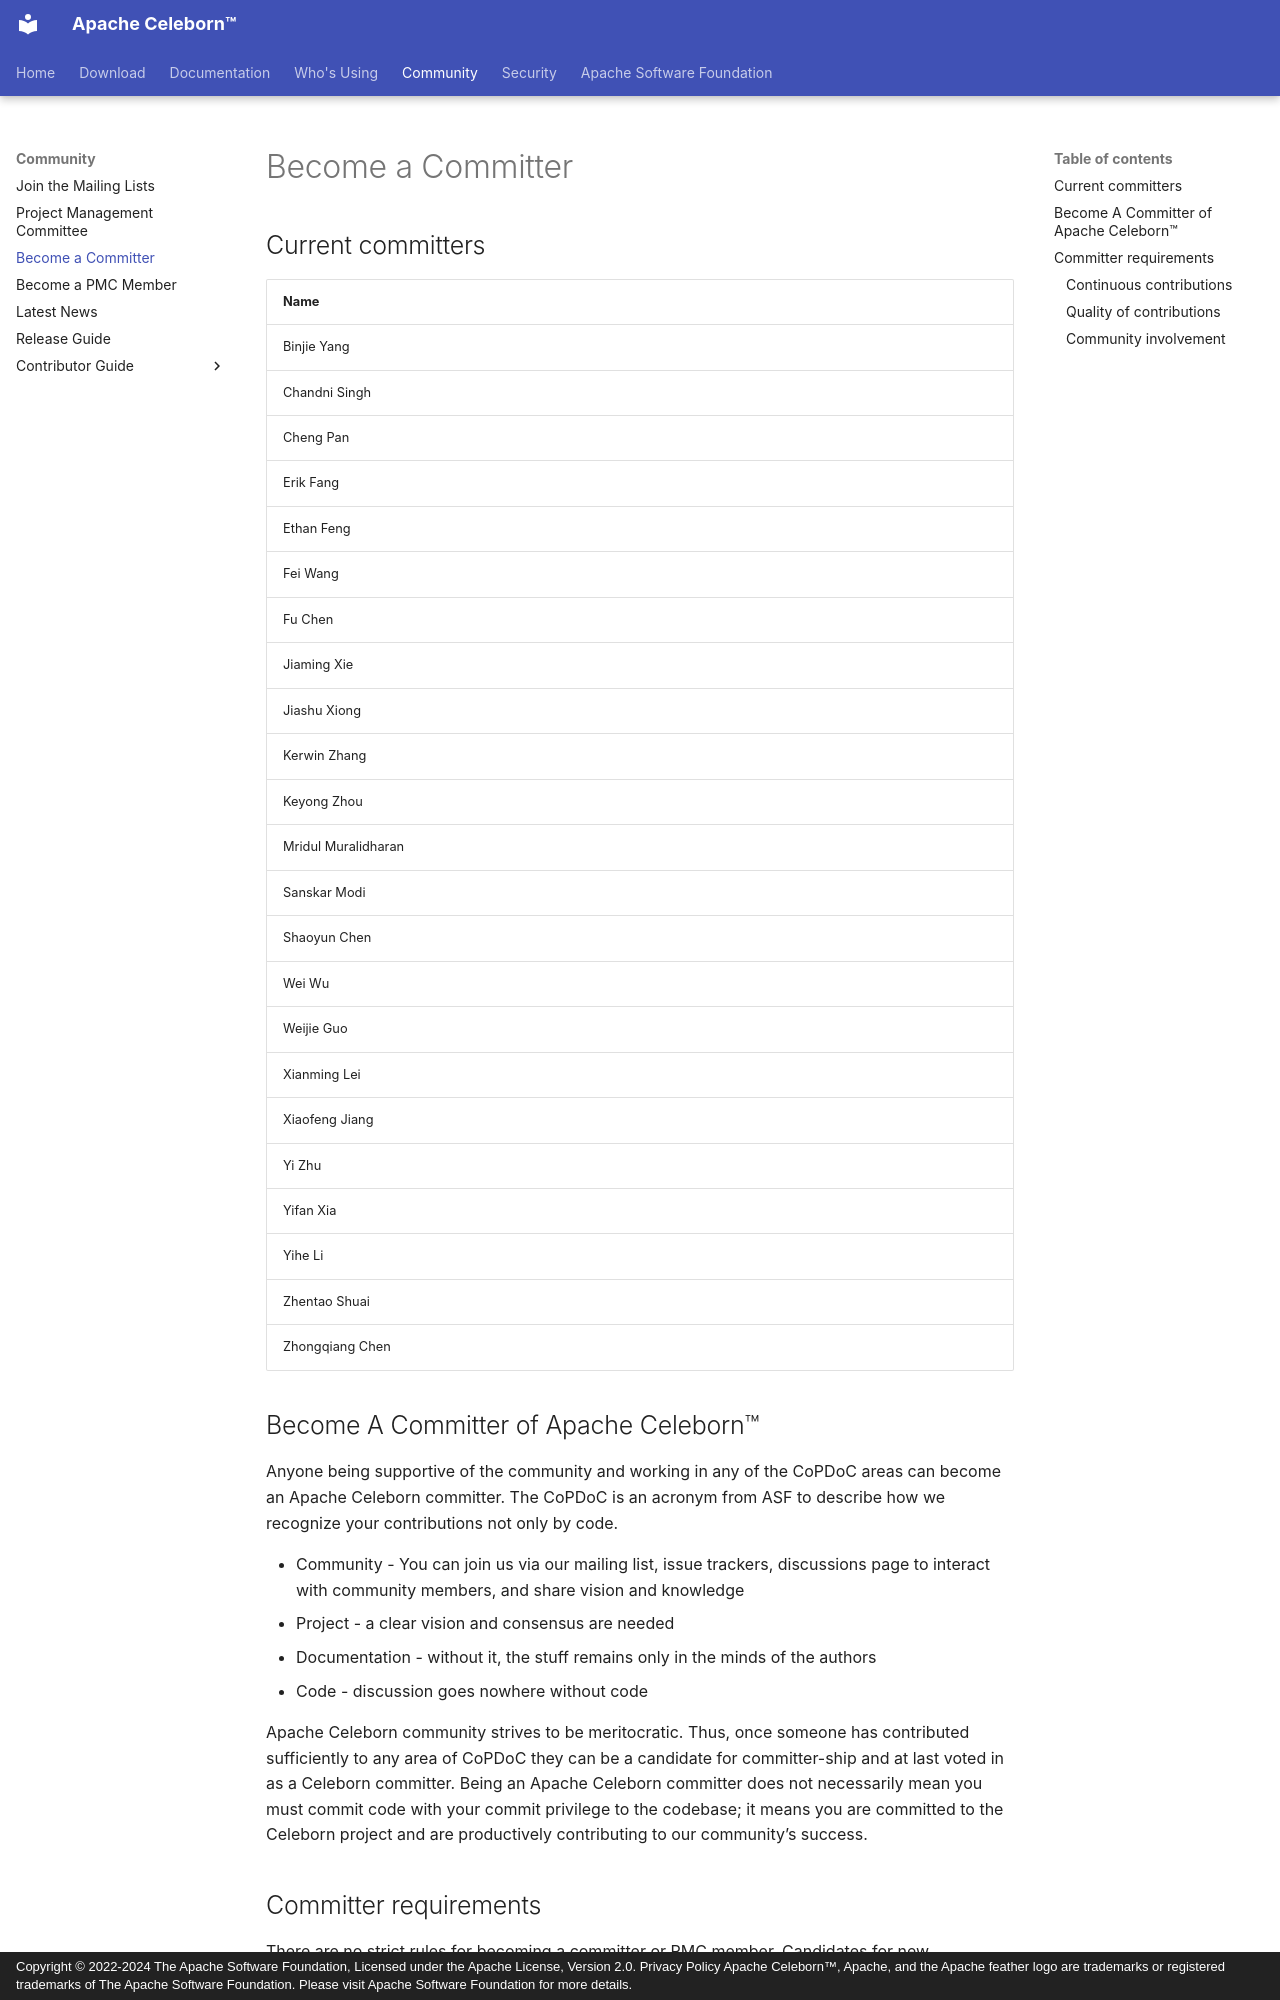

repository: apache/celeborn-website · page: community/committer/index.html · generator: mkdocs · copyright: Copyright © 2022-2024 The Apache Software Foundation, Licensed under the Apache License, Version 2.0. Privacy Policy Apache Celeborn™, Apache, and the Apache feather logo are trademarks or registered trademarks of The Apache Software Foundation. Please visit Apache Software Foundation for more details.

---
license: |
  Licensed to the Apache Software Foundation (ASF) under one or more
  contributor license agreements.  See the NOTICE file distributed with
  this work for additional information regarding copyright ownership.
  The ASF licenses this file to You under the Apache License, Version 2.0
  (the "License"); you may not use this file except in compliance with
  the License.  You may obtain a copy of the License at

      https://www.apache.org/licenses/LICENSE-2.0

  Unless required by applicable law or agreed to in writing, software
  distributed under the License is distributed on an "AS IS" BASIS,
  WITHOUT WARRANTIES OR CONDITIONS OF ANY KIND, either express or implied.
  See the License for the specific language governing permissions and
  limitations under the License.
---

## Current committers

| Name                |
|---------------------|
| Binjie Yang         |
| Chandni Singh       |
| Cheng Pan           |
| Erik Fang           |
| Ethan Feng          |
| Fei Wang            |
| Fu Chen             |
| Jiaming Xie         |
| Jiashu Xiong        |
| Kerwin Zhang        |
| Keyong Zhou         |
| Mridul Muralidharan |
| Sanskar Modi        |
| Shaoyun Chen        |
| Wei Wu              |
| Weijie Guo          |
| Xianming Lei        |
| Xiaofeng Jiang      |
| Yi Zhu              |
| Yifan Xia           |
| Yihe Li             |
| Zhentao Shuai       |
| Zhongqiang Chen     |

## Become A Committer of Apache Celeborn™
Anyone being supportive of the community and working in any of the CoPDoC areas can become an Apache Celeborn committer. The CoPDoC is an acronym from ASF to describe how we recognize your contributions not only by code.

- Community - You can join us via our mailing list, issue trackers, discussions page to interact with community members, and share vision and knowledge
- Project - a clear vision and consensus are needed
- Documentation - without it, the stuff remains only in the minds of the authors
- Code - discussion goes nowhere without code


Apache Celeborn community strives to be meritocratic. Thus, once someone has contributed sufficiently to any area of CoPDoC they can be a candidate for committer-ship and at last voted in as a Celeborn committer. 
Being an Apache Celeborn committer does not necessarily mean you must commit code with your commit privilege to the codebase; it means you are committed to the Celeborn project and are productively contributing to our community’s success.

## Committer requirements
There are no strict rules for becoming a committer or PMC member. Candidates for new committers are typically people that are active contributors and community members. Anyway, if the rules can be clarified a little bit, it can somehow clear the doubts in the minds of contributors and make the community more transparent, reasonable, and fair.
